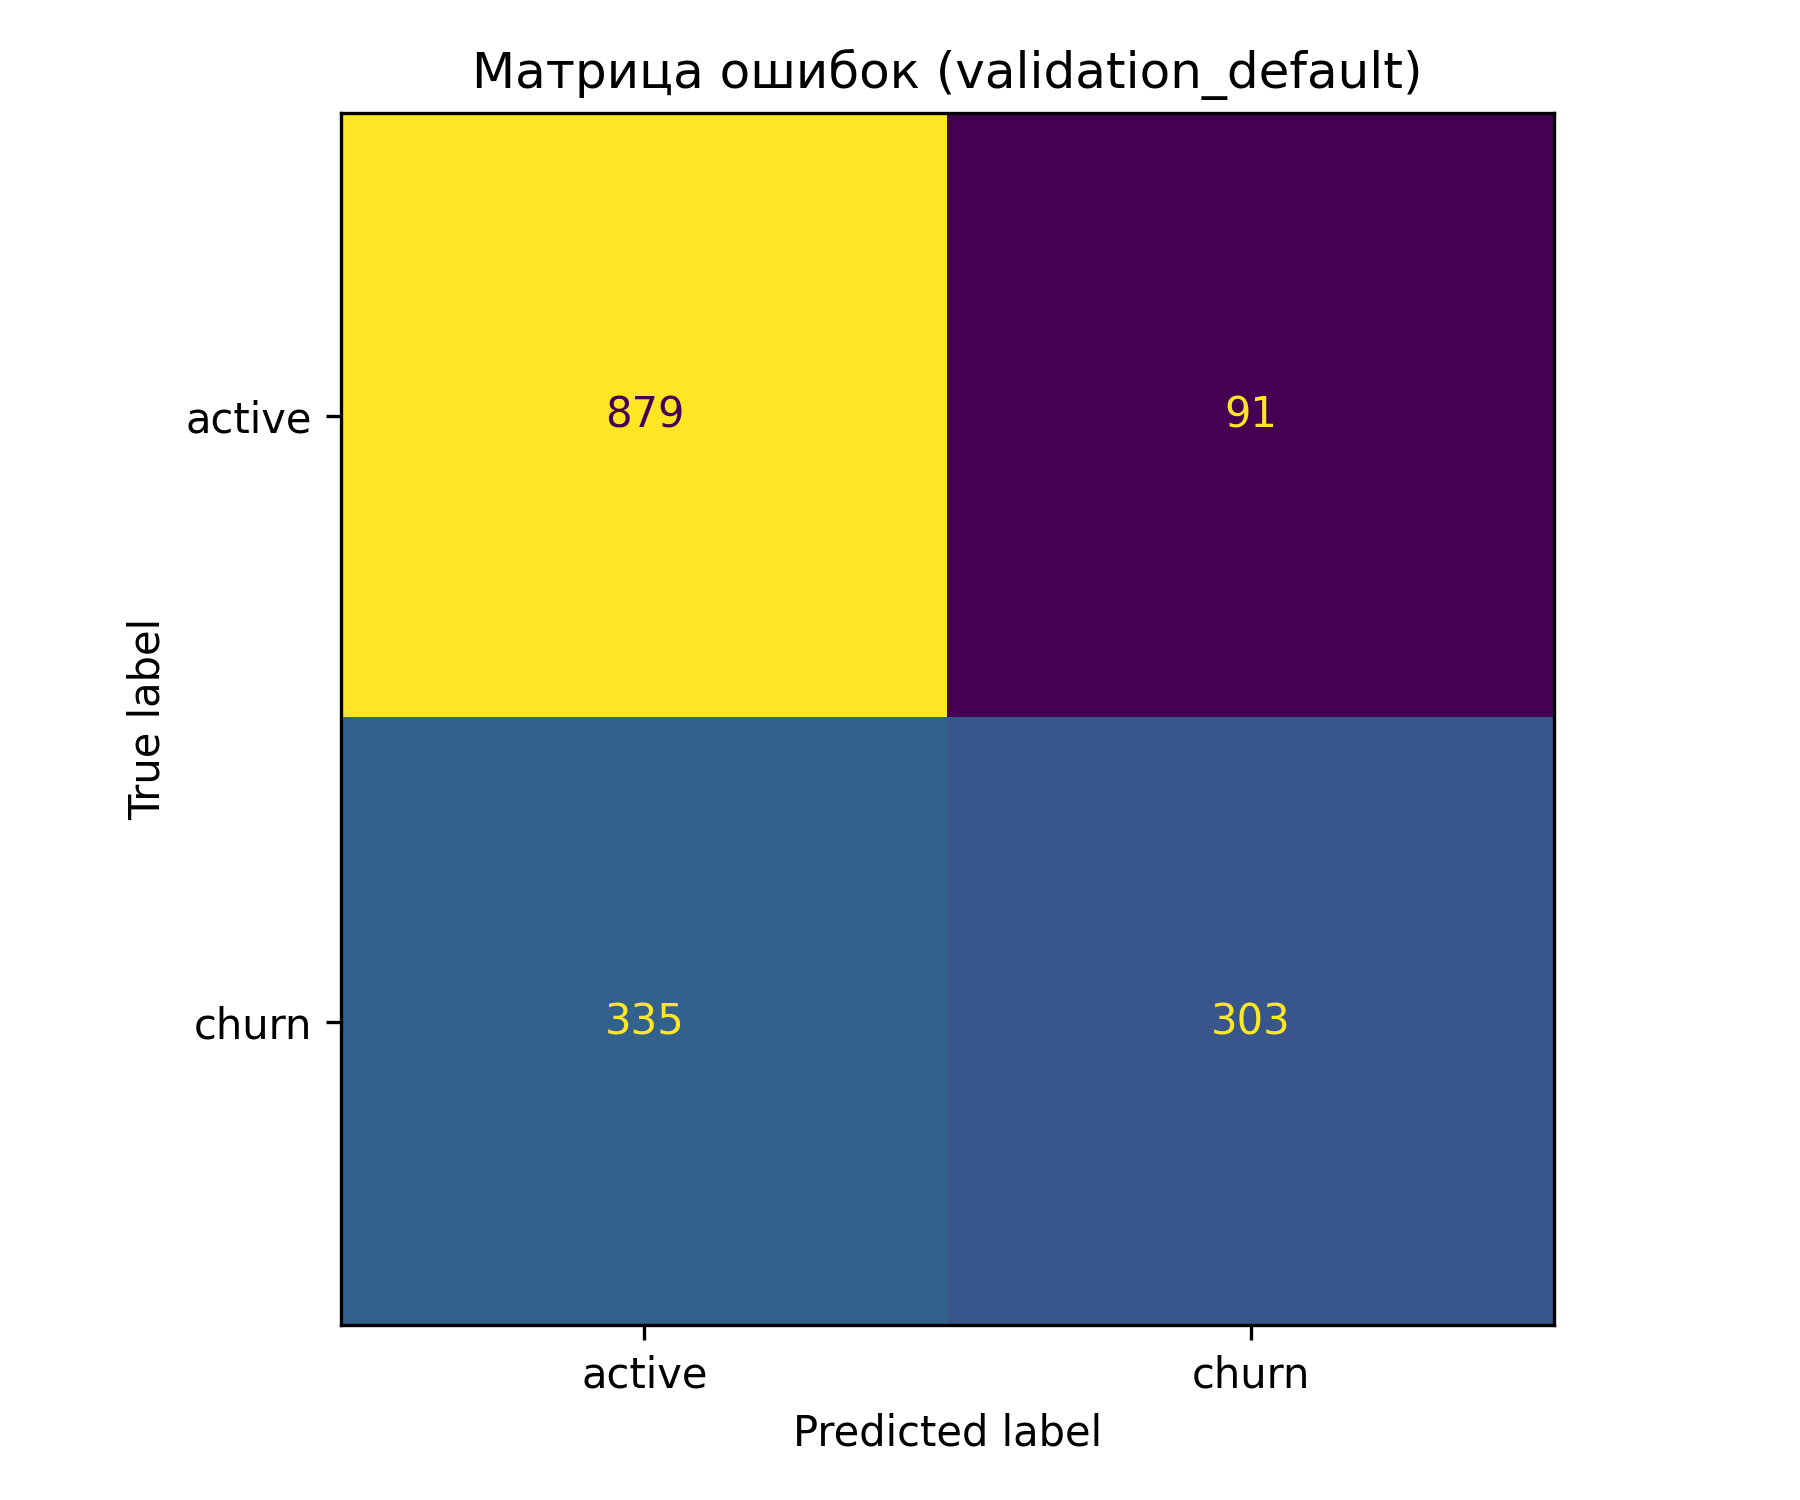

Data behind this chart, as committed beside it:
, predicted_active, predicted_churn
actual_active, 879, 91
actual_churn, 335, 303
